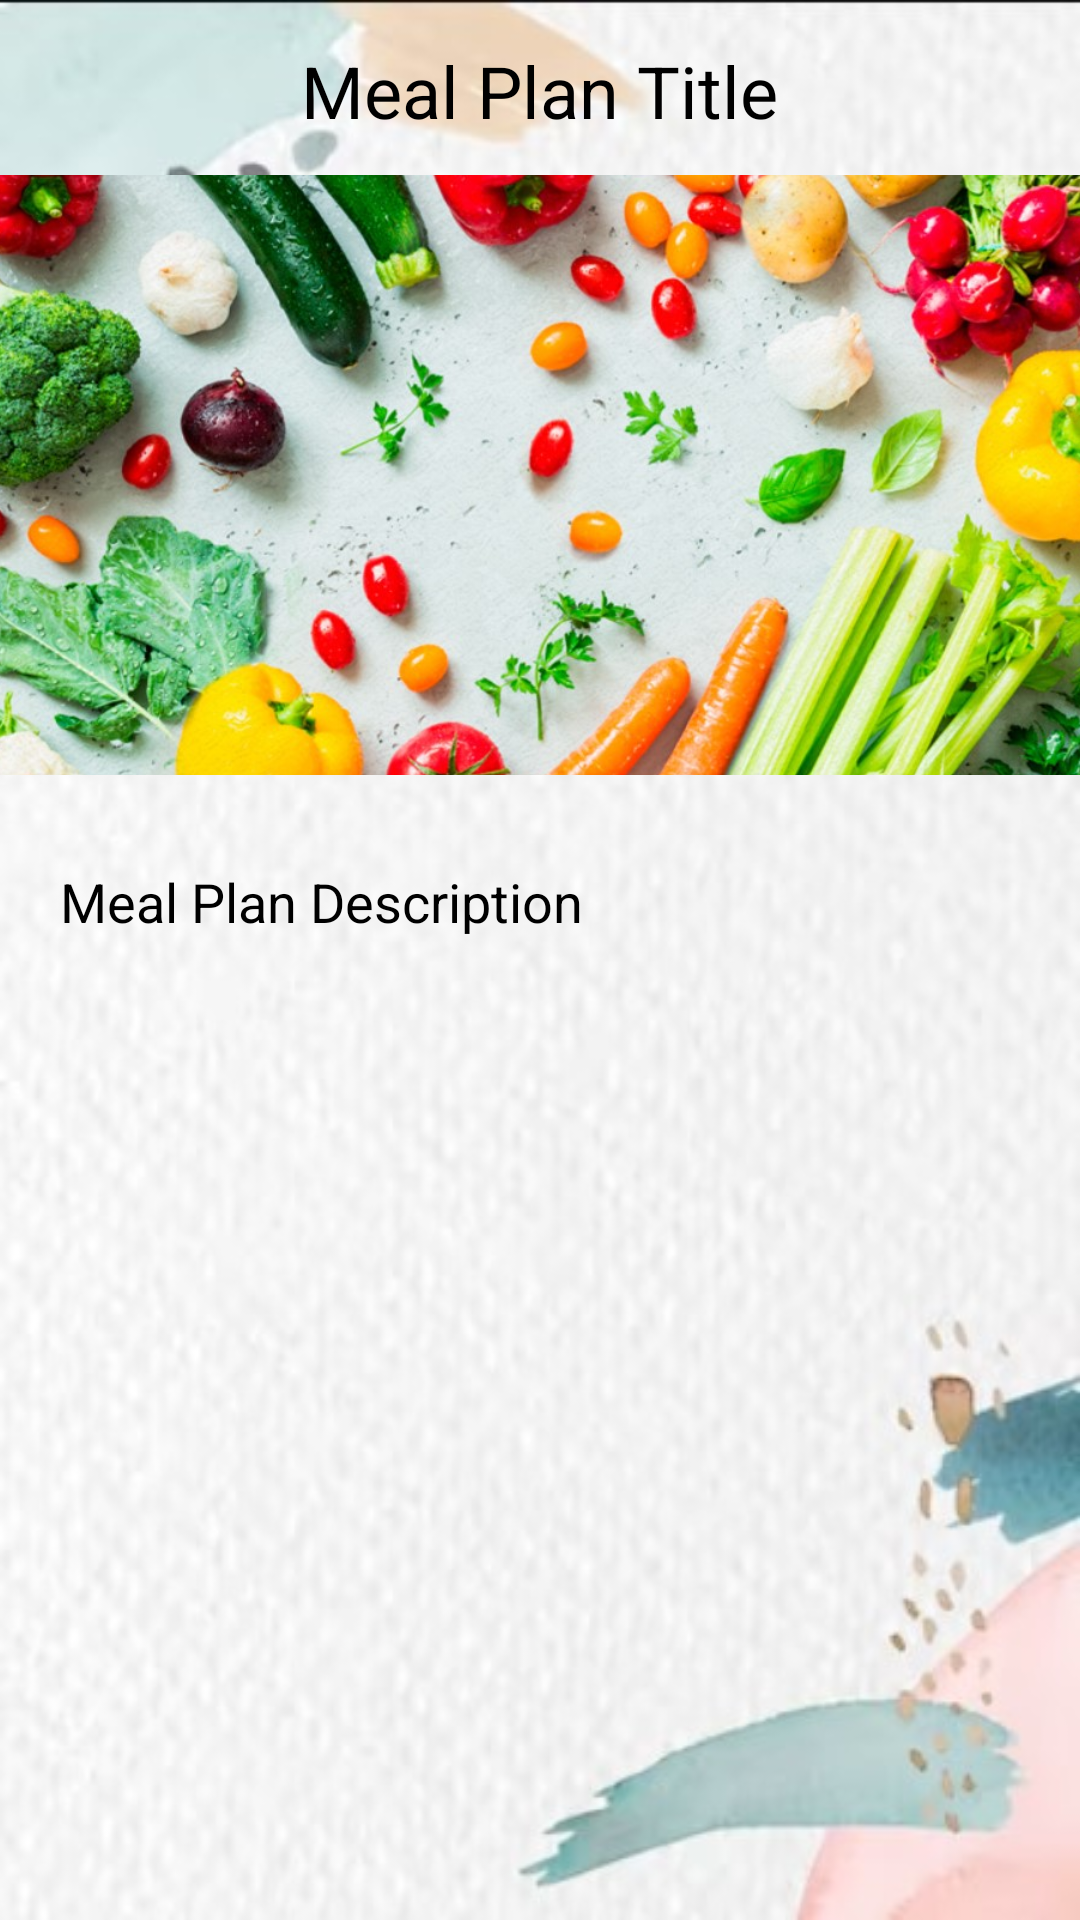

Produce the Android XML layout that renders to this screen, including the resource entries it uses.
<!-- AndroidManifest.xml: application theme Theme.New2 -->
<!-- res/layout/fragment_detail.xml -->
<?xml version="1.0" encoding="utf-8"?>
<ScrollView
    xmlns:android="http://schemas.android.com/apk/res/android"
    xmlns:app="http://schemas.android.com/apk/res-auto"
    xmlns:tools="http://schemas.android.com/tools"
    android:layout_width="match_parent"
    android:layout_height="match_parent"
    android:fillViewport="true"
    android:background="@drawable/bg_5"
    tools:context=".MainActivity">

    <LinearLayout
        android:layout_width="match_parent"
        android:layout_height="wrap_content"
        android:orientation="vertical">

        <TextView
            android:layout_width="wrap_content"
            android:layout_height="wrap_content"
            android:id="@+id/detailTitle"
            android:layout_marginTop="14dp"
            android:text="@string/meal_plan_title"
            android:textSize="24sp"
            android:layout_gravity="center"
            android:textColor="@color/black"
            android:layout_marginBottom="12dp"/>

        <ImageView
            android:layout_width="400dp"
            android:layout_height="200dp"
            android:id="@+id/detailImage"
            android:padding="8dp"
            android:layout_gravity="center"
            android:src="@drawable/meal_plan"
            android:scaleType="centerCrop"/>

        <TextView
            android:layout_width="match_parent"
            android:layout_height="wrap_content"
            android:layout_marginTop="10dp"
            android:text="@string/meal_plan_detail_desc"
            android:padding="20dp"
            android:layout_gravity="center"
            android:textColor="@color/black"
            android:textSize="18sp"
            android:id="@+id/detailDesc"/>

    </LinearLayout>
</ScrollView>
<!-- resources referenced by this layout -->
<resources>
  <color name="black">#FF000000</color>
  <!-- drawable bg_5: jpg bitmap (drawable, 38843 bytes) -->
  <!-- drawable meal_plan: jpg bitmap (drawable, 169985 bytes) -->
  <string name="meal_plan_detail_desc">Meal Plan Description</string>
  <string name="meal_plan_title">Meal Plan Title</string>
  <style name="Theme.New2" parent="Base.Theme.New2" />
  <style name="Base.Theme.New2" parent="Theme.Material3.DayNight.NoActionBar">
          
          
  
          
          <item name="colorPrimary">@color/blue2</item>
          <item name="colorPrimaryVariant">@color/blue1</item>
          <item name="colorOnPrimary">@color/white</item>
          
          <item name="colorSecondary">@color/blue2</item>
          <item name="colorSecondaryVariant">@color/blue1</item>
          <item name="colorOnSecondary">@color/black</item>
          
      </style>
  <color name="blue2">#008FFF</color>
  <color name="blue1">#0522B4</color>
  <color name="white">#FFFFFFFF</color>
</resources>
